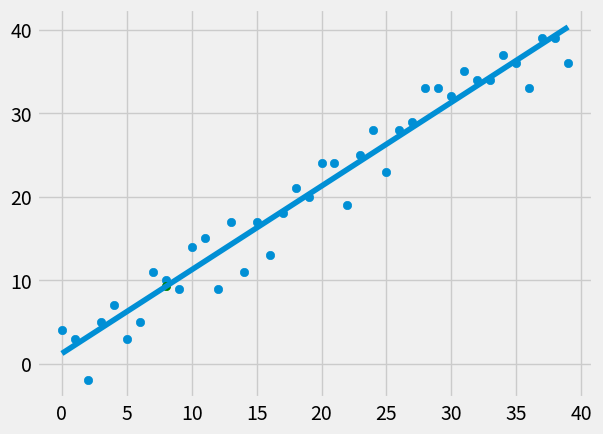

Python code for this plot:
from statistics import mean
import numpy as np
import matplotlib.pyplot as plt
from matplotlib import style
import random
style.use('fivethirtyeight')

#xs = np.array([1,2,3,4,5,6],dtype=np.float64)
#ys = np.array([5,4,6,5,6,7],dtype=np.float64)

def create_dataset(hw,variance,step=2,correlation=False):
    val = 1
    ys = []
    for i in range(hw):
        y = val + random.randrange(-variance,variance)
        ys.append(y)
        if correlation and correlation == 'pos':
            val +=1
        elif correlation and correlation == 'neg':
            val -=1
    xs = [i for i in range(len(ys))]
    return np.array(xs,dtype=np.float64),np.array(ys,dtype=np.float64)

def best_fit_slope_intercept(xs,ys):
    m = ((mean(xs)*mean(ys) - mean(xs*ys))/
         (mean(xs)**2 - mean(xs**2)))
    b = mean(ys) - m*mean(xs)  
    return b,m

def squared_error(y_orig,y_line):
    return sum((y_line - y_orig)**2)
    
def coefficient_of_determination(y_orig,y_line):
    y_mean_line = [mean(y_orig) for y in y_orig]
    squared_error_regr = squared_error(y_orig,y_line)
    squared_error_mean = squared_error(y_orig,y_mean_line)
    return 1-(squared_error_regr/squared_error_mean)


xs,ys = create_dataset(40,5,2,'pos')


b,m = best_fit_slope_intercept(xs,ys)

reg_line = [(m*x+b) for x in xs]

predict_x = 8
predict_y = (m*predict_x)+b

r_squared = coefficient_of_determination(ys,reg_line)
print(r_squared)

plt.scatter(xs,ys)
plt.scatter(predict_x,predict_y,color='g')
plt.plot(xs, reg_line)
plt.show()
